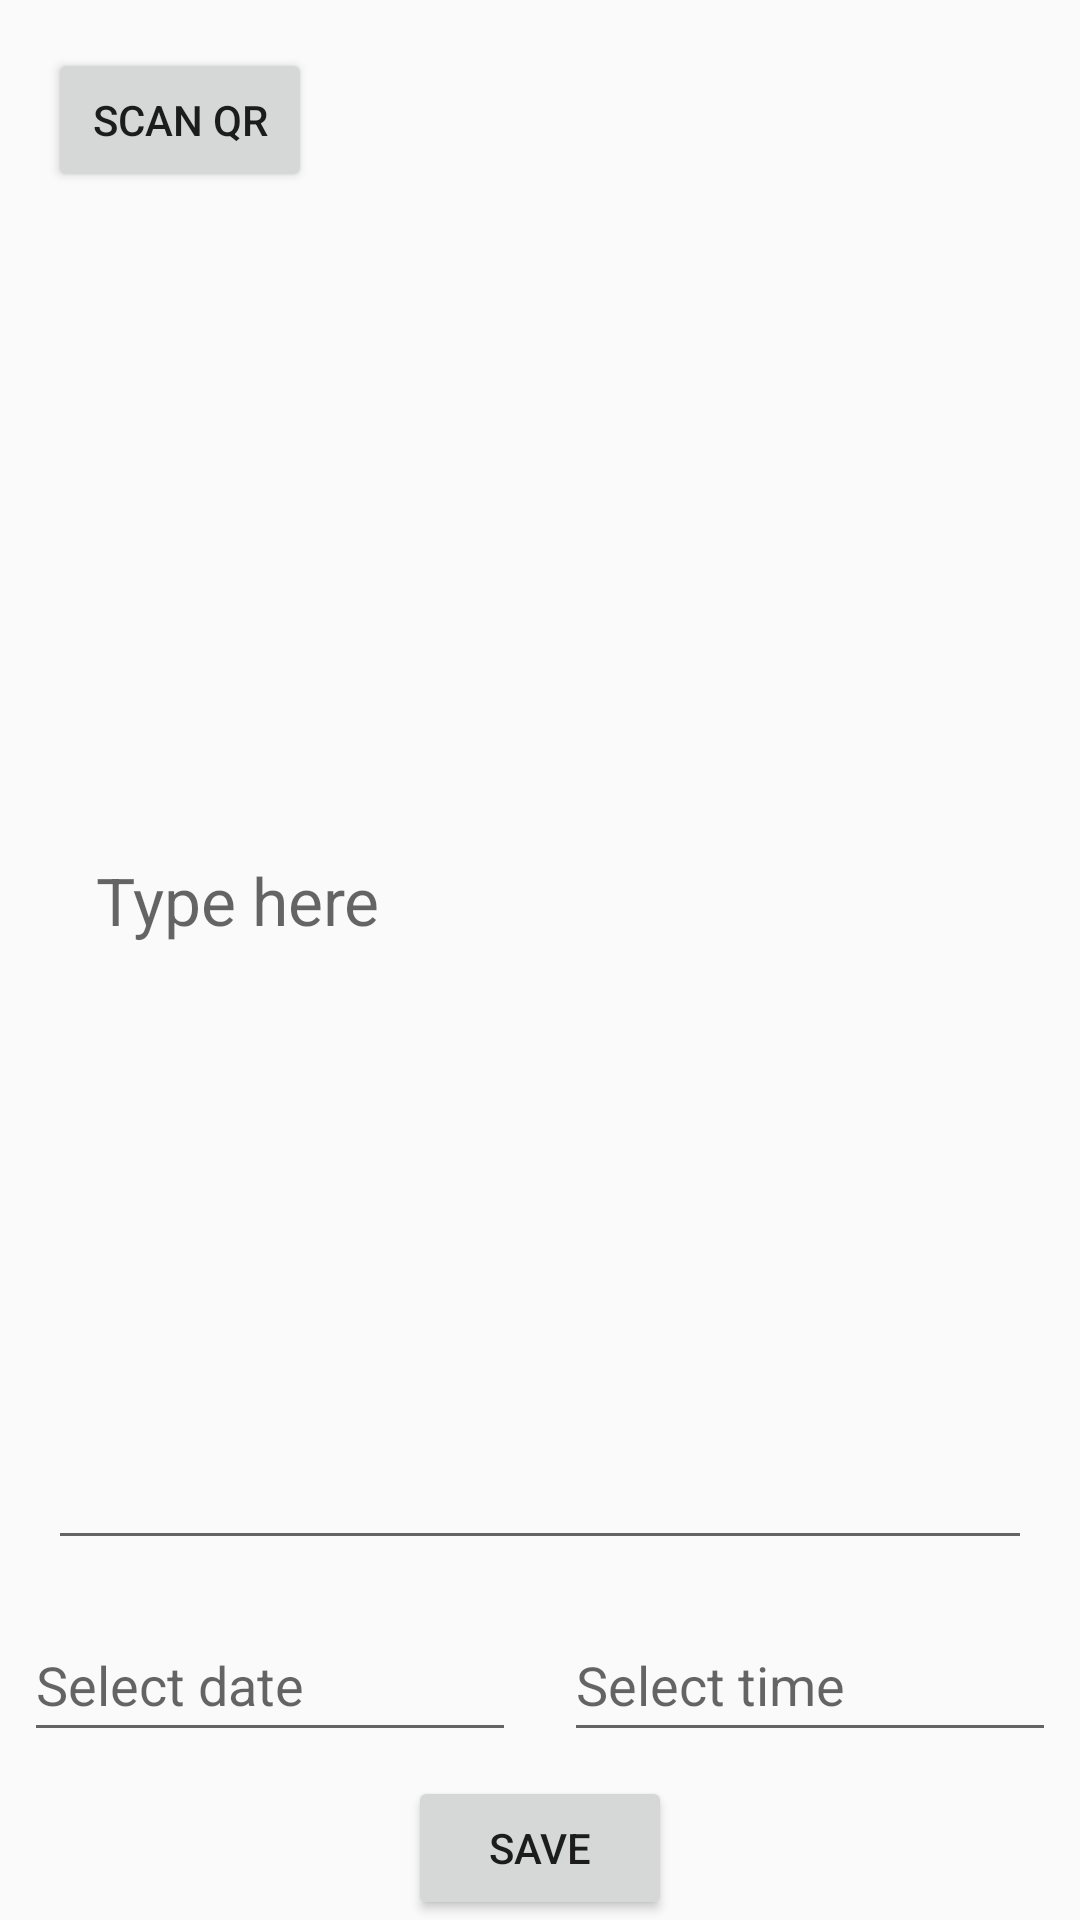

Reconstruct the res/layout file that produces this screen, plus the resources it refers to.
<!-- AndroidManifest.xml: application theme Theme.ReminderHMS -->
<!-- res/layout/activity_reminder_new.xml -->
<?xml version="1.0" encoding="utf-8"?>
<androidx.constraintlayout.widget.ConstraintLayout xmlns:android="http://schemas.android.com/apk/res/android"
    xmlns:app="http://schemas.android.com/apk/res-auto"
    xmlns:tools="http://schemas.android.com/tools"
    android:id="@+id/linearLayout"
    android:layout_width="match_parent"
    android:layout_height="match_parent">

    <EditText
        android:id="@+id/edit_word"
        style="@style/text_view_style"
        android:layout_width="0dp"
        android:layout_height="0dp"
        android:layout_margin="16sp"
        android:hint="@string/text_hint"
        android:inputType="textLongMessage|none"
        android:padding="16sp"
        android:singleLine="false"
        app:layout_constraintBottom_toTopOf="@+id/editTextDate"
        app:layout_constraintEnd_toEndOf="parent"
        app:layout_constraintStart_toStartOf="parent"
        app:layout_constraintTop_toBottomOf="@+id/button_QR" />

    <Button
        android:id="@+id/button_save"
        android:layout_width="wrap_content"
        android:layout_height="wrap_content"
        android:text="@string/button_save"
        app:layout_constraintBottom_toBottomOf="parent"
        app:layout_constraintEnd_toEndOf="parent"
        app:layout_constraintStart_toStartOf="parent" />

    <Button
        android:id="@+id/button_QR"
        android:layout_width="wrap_content"
        android:layout_height="wrap_content"
        android:layout_margin="16dp"
        android:text="Scan QR"
        app:layout_constraintStart_toStartOf="parent"
        app:layout_constraintTop_toTopOf="parent" />

    <EditText
        android:id="@+id/editTextDate"
        android:layout_width="0dp"
        android:layout_height="wrap_content"
        android:layout_margin="8sp"
        android:ems="10"
        android:hint="@string/select_date"
        android:minHeight="48dp"
        app:layout_constraintBottom_toTopOf="@+id/button_save"
        app:layout_constraintEnd_toStartOf="@+id/editTextTime"
        app:layout_constraintStart_toStartOf="parent" />

    <EditText
        android:id="@+id/editTextTime"
        android:layout_width="0dp"
        android:layout_height="wrap_content"
        android:layout_margin="8sp"
        android:ems="10"
        android:hint="@string/select_time"
        android:minHeight="48dp"
        app:layout_constraintBottom_toTopOf="@+id/button_save"
        app:layout_constraintEnd_toEndOf="parent"
        app:layout_constraintStart_toEndOf="@+id/editTextDate" />

</androidx.constraintlayout.widget.ConstraintLayout>
<!-- resources referenced by this layout -->
<resources>
  <string name="button_save">Save</string>
  <string name="select_date">Select date</string>
  <string name="select_time">Select time</string>
  <string name="text_hint">Type here</string>
  <style name="text_view_style">
          <item name="android:layout_width">match_parent</item>
          <item name="android:layout_height">wrap_content</item>
          <item name="android:textAppearance">
              @android:style/TextAppearance.Large</item>
          <item name="android:layout_gravity">center</item>
      </style>
  <style name="Theme.ReminderHMS" parent="Theme.AppCompat.Light">
          
          <item name="colorPrimary">@color/purple_500</item>
          <item name="colorPrimaryVariant">@color/purple_700</item>
          <item name="colorOnPrimary">@color/white</item>
          
          <item name="colorSecondary">@color/teal_200</item>
          <item name="colorSecondaryVariant">@color/teal_700</item>
          <item name="colorOnSecondary">@color/black</item>
          
          <item name="android:statusBarColor" tools:targetApi="l">?attr/colorPrimaryVariant</item>
          
          
          <item name="android:itemBackground">@color/white</item>
      </style>
  <!-- not gathered from this repository: default colours our renderer supplied (Android Studio template values) -->
  <color name="purple_500">#FF6200EE</color>
  <color name="purple_700">#FF3700B3</color>
  <color name="teal_200">#FF03DAC5</color>
  <color name="teal_700">#FF018786</color>
  <color name="black">#FF000000</color>
  <color name="white">#FFFFFFFF</color>
</resources>
